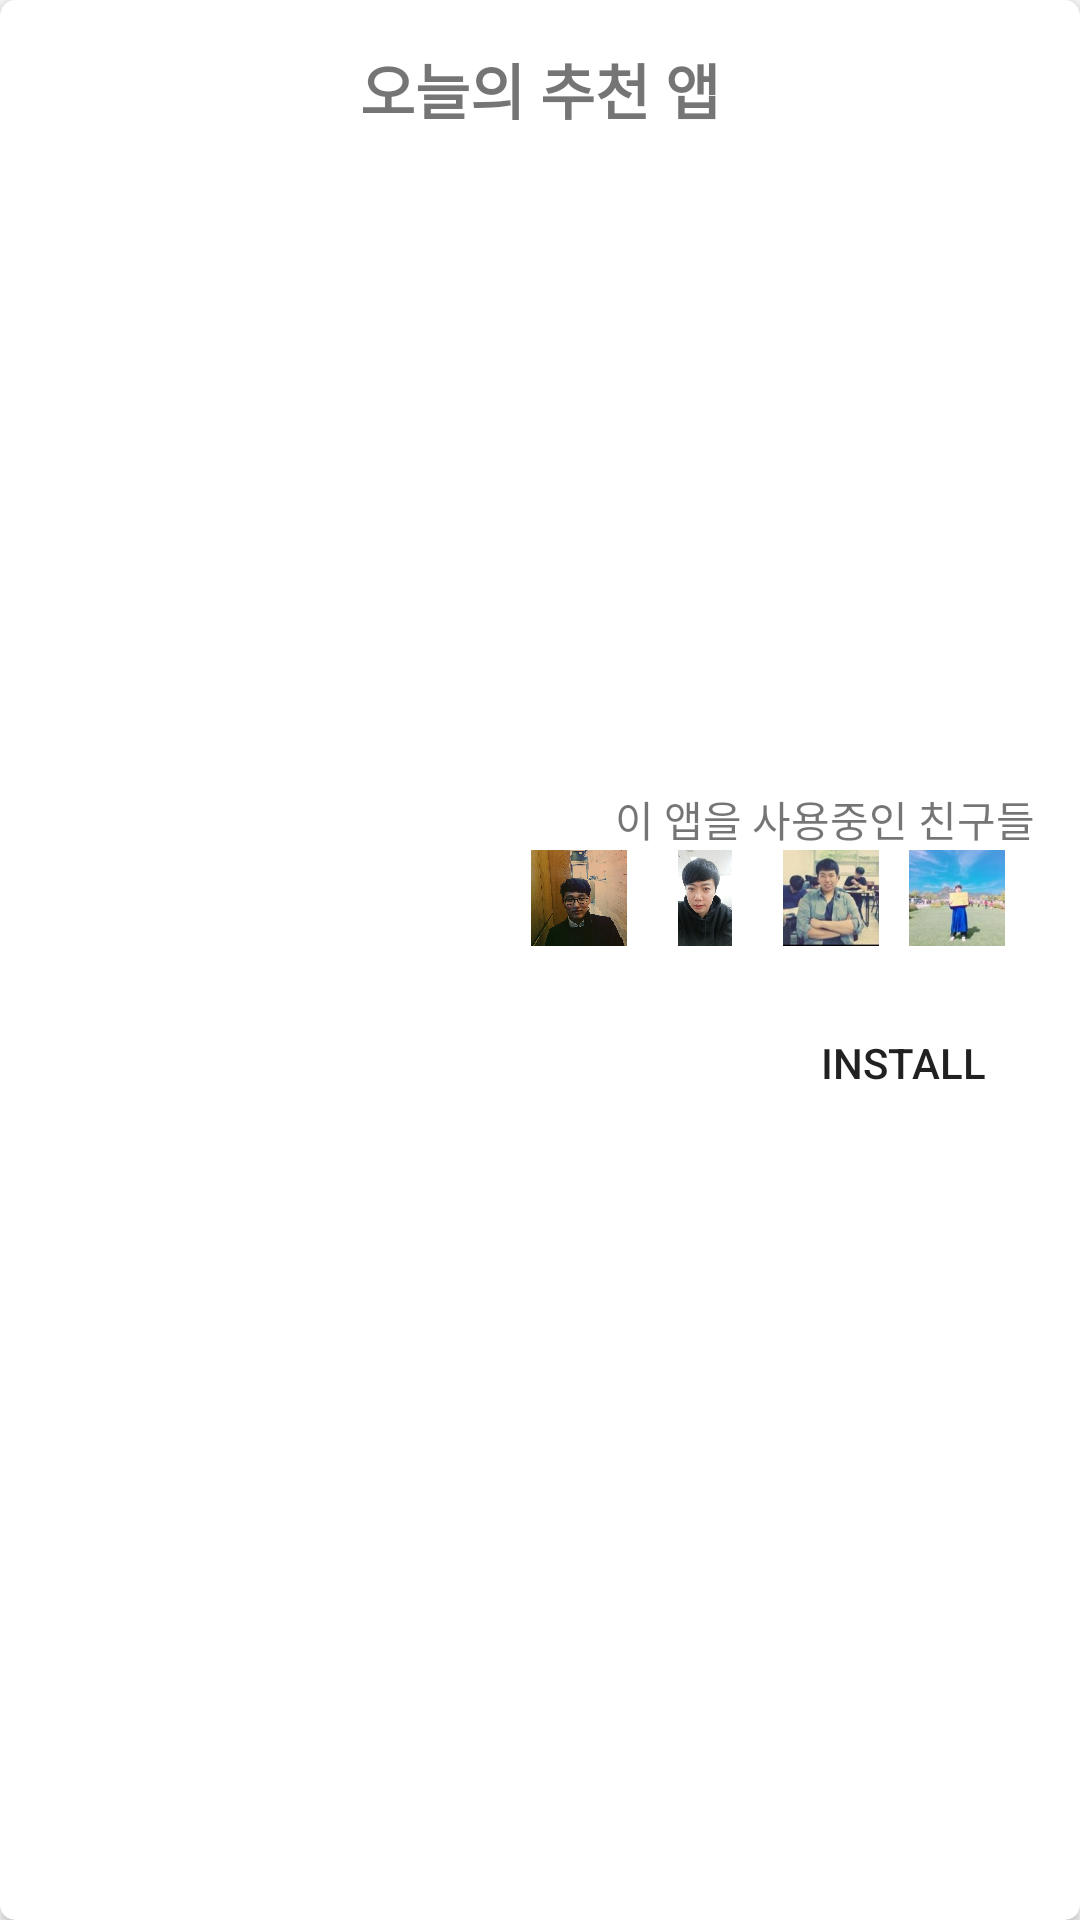

Write the Android layout XML for this screen, with the resource values it uses.
<!-- AndroidManifest.xml: application theme MyMaterialTheme -->
<!-- res/layout/home_reco_card.xml -->
<?xml version="1.0" encoding="utf-8"?>
<android.support.v7.widget.CardView
    xmlns:card_view="http://schemas.android.com/apk/res-auto"
    xmlns:android="http://schemas.android.com/apk/res/android"
    android:layout_width="match_parent"
    android:layout_height="wrap_content"
    android:id="@+id/recoCard"
    android:layout_marginTop="20dp"
    android:layout_marginLeft="10dp"
    android:layout_marginRight="10dp"
    card_view:cardCornerRadius="5dp">

    <LinearLayout
        android:id="@+id/recoCardLine"
        android:layout_width="match_parent"
        android:layout_height="wrap_content"
        android:orientation="vertical"
        >

        <TextView
            android:layout_width="match_parent"
            android:layout_height="wrap_content"
            android:layout_marginTop="15dp"
            android:textSize="20dp"
            android:textStyle="bold"
            android:textAlignment="center"
            android:text="오늘의 추천 앱"/>

    </LinearLayout>

    <LinearLayout
        android:orientation="vertical"
        android:padding="15dp"
        android:layout_width="match_parent"
        android:layout_height="match_parent">

        <ImageView
            android:id="@+id/appImg"
            android:layout_width="46dp"
            android:layout_height="46dp"
            android:layout_marginTop="100dp"
            android:layout_gravity="center_horizontal">
        </ImageView>
        <TextView
            android:id="@+id/appName"
            android:layout_width="match_parent"
            android:layout_height="wrap_content"
            android:layout_marginTop="40dp"
            android:textSize="16dp"
            android:textStyle="bold"
            android:textAlignment="center"/>

        <TextView
            android:layout_width="match_parent"
            android:layout_height="wrap_content"
            android:textAlignment="textEnd"
            android:layout_marginTop="40dp"
            android:text="이 앱을 사용중인 친구들"/>
        <LinearLayout
            android:layout_width="match_parent"
            android:layout_height="wrap_content"
            android:gravity="right"
            android:orientation="horizontal">
            <ImageView
                android:layout_width="32dp"
                android:layout_height="32dp"
                android:layout_marginRight="10dp"
                android:src="@drawable/fb_user_1"/>
            <ImageView
                android:layout_width="32dp"
                android:layout_height="32dp"
                android:layout_marginRight="10dp"
                android:src="@drawable/fb_user_2"/>
            <ImageView
                android:layout_width="32dp"
                android:layout_height="32dp"
                android:layout_marginRight="10dp"
                android:src="@drawable/fb_user_3"/>
            <ImageView
                android:layout_width="32dp"
                android:layout_height="32dp"
                android:layout_marginRight="10dp"
                android:src="@drawable/fb_user_4"/>
        </LinearLayout>

        <LinearLayout
            android:orientation="horizontal"
            android:layout_width="match_parent"
            android:layout_height="wrap_content"
            android:layout_marginTop="15dp"
            android:gravity="right">

            <Button
                android:id="@+id/recoAppInstallBtn"
                style="?android:attr/borderlessButtonStyle"
                android:layout_width="wrap_content"
                android:layout_height="wrap_content"
                android:text="Install"/>

        </LinearLayout>
    </LinearLayout>

</android.support.v7.widget.CardView>
<!-- resources referenced by this layout -->
<resources>
  <!-- drawable fb_user_1: jpg bitmap (drawable-hdpi, 63053 bytes) -->
  <!-- drawable fb_user_2: jpg bitmap (drawable-hdpi, 204973 bytes) -->
  <!-- drawable fb_user_3: jpg bitmap (drawable-xxhdpi, 7674 bytes) -->
  <!-- drawable fb_user_4: jpg bitmap (drawable-xxhdpi, 5321 bytes) -->
  <style name="MyMaterialTheme" parent="MyMaterialTheme.Base">
  
      </style>
  <style name="MyMaterialTheme.Base" parent="Theme.AppCompat.Light.DarkActionBar">
          <item name="windowNoTitle">true</item>
          <item name="windowActionBar">false</item>
          <item name="colorPrimary">@color/colorPrimary</item>
          <item name="colorPrimaryDark">@color/colorPrimaryDark</item>
          <item name="colorAccent">@color/colorAccent</item>
          <item name="android:windowFullscreen">true</item>
      </style>
  <!-- not gathered from this repository: default colours our renderer supplied (Android Studio template values) -->
  <color name="colorPrimary">#FF6200EE</color>
  <color name="colorPrimaryDark">#FF3700B3</color>
  <color name="colorAccent">#FF03DAC5</color>
</resources>
